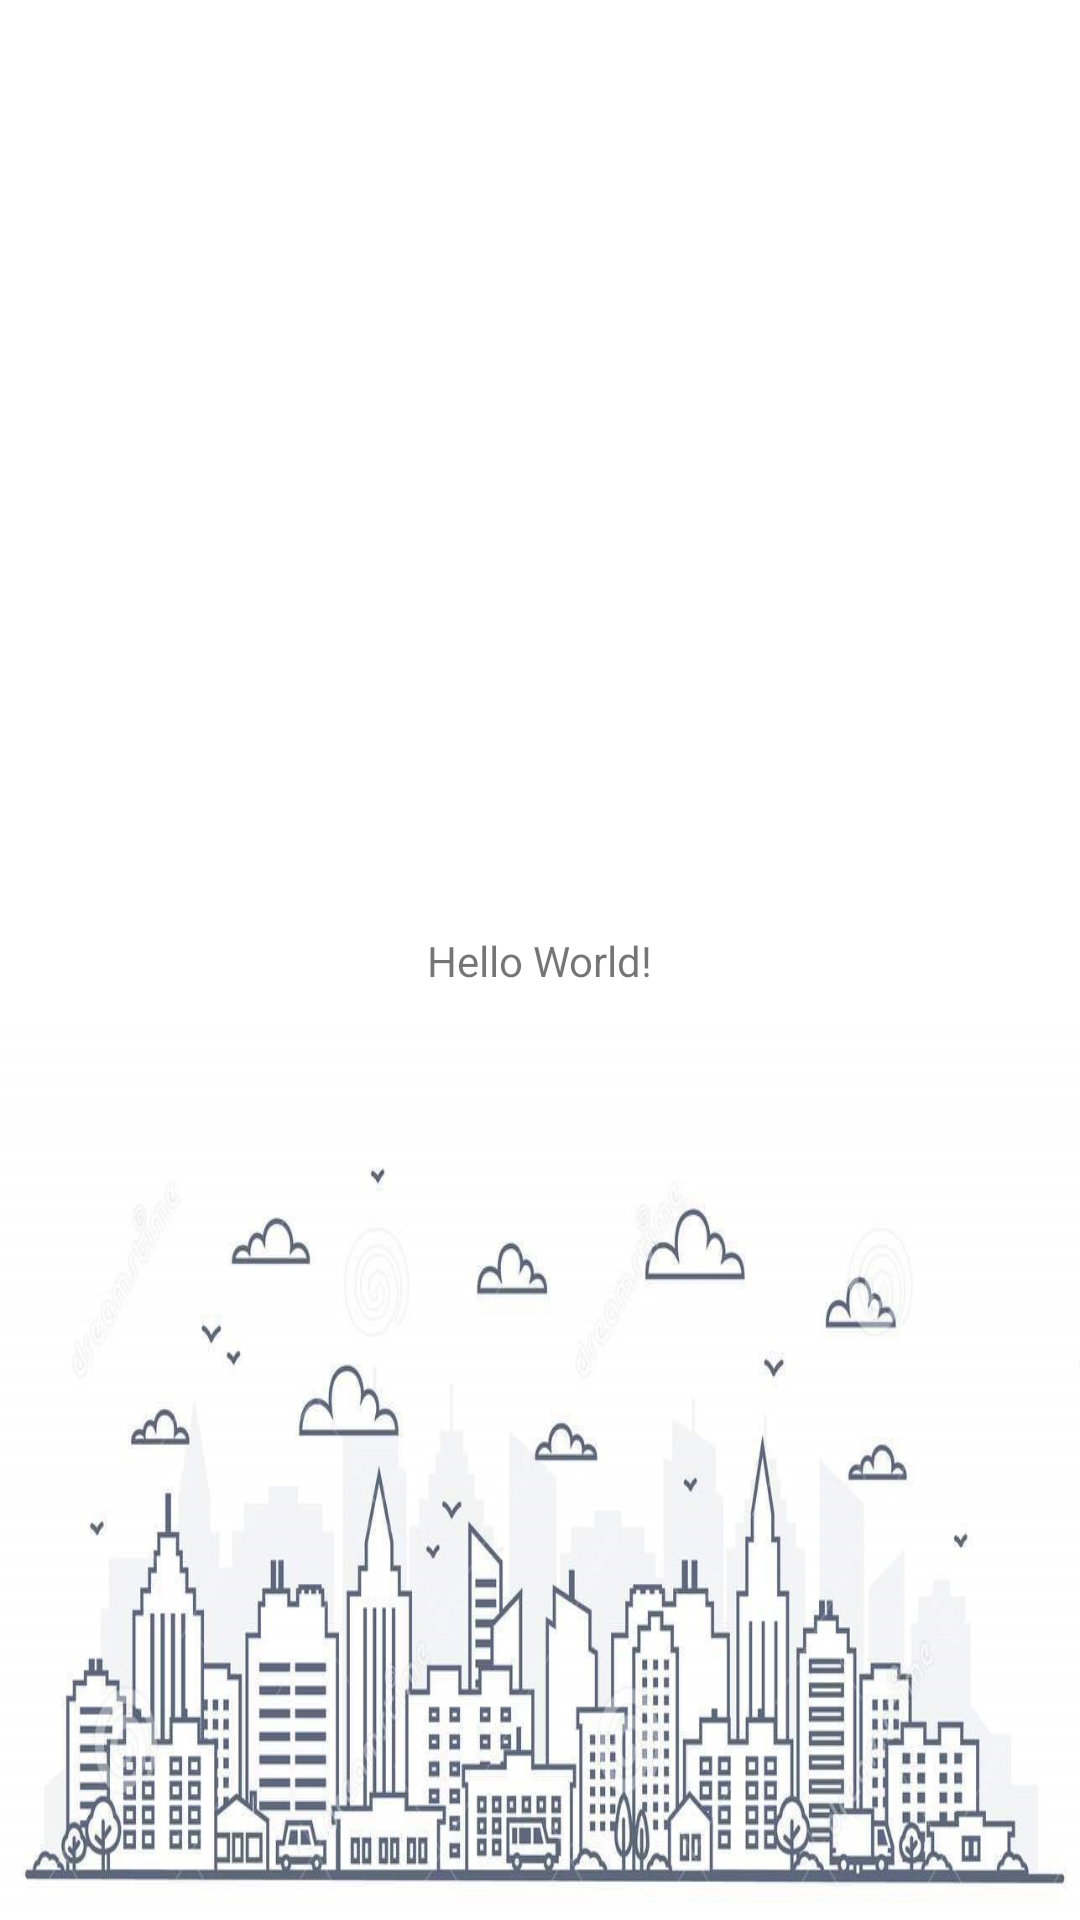

Write the Android layout XML for this screen, with the resource values it uses.
<!-- AndroidManifest.xml: application theme AppTheme -->
<!-- res/layout/activity_main.xml -->
<?xml version="1.0" encoding="utf-8"?>
<android.support.constraint.ConstraintLayout xmlns:android="http://schemas.android.com/apk/res/android"
    xmlns:app="http://schemas.android.com/apk/res-auto"
    xmlns:tools="http://schemas.android.com/tools"
    android:layout_width="match_parent"
    android:layout_height="match_parent"
    android:background="@drawable/skyline_bg"
    tools:context=".MainActivity">


    <TextView
        android:layout_width="wrap_content"
        android:layout_height="wrap_content"
        android:text="Hello World!"
        app:layout_constraintBottom_toBottomOf="parent"
        app:layout_constraintLeft_toLeftOf="parent"
        app:layout_constraintRight_toRightOf="parent"
        app:layout_constraintTop_toTopOf="parent" />

</android.support.constraint.ConstraintLayout>
<!-- resources referenced by this layout -->
<resources>
  <!-- drawable skyline_bg (drawable) -->
  <?xml version="1.0" encoding="utf-8"?>
  <layer-list xmlns:android="http://schemas.android.com/apk/res/android">
  
  
      <item>
          <color android:color="@color/white"></color>
      </item>
  
      <item
          android:height="300dp"
          android:drawable="@drawable/skyline"
          android:gravity="fill_horizontal|bottom" />
  
  </layer-list>
  <style name="AppTheme" parent="Theme.AppCompat.Light.NoActionBar">
          
          <item name="colorPrimary">@color/colorPrimary</item>
          <item name="colorPrimaryDark">@color/colorPrimaryDark</item>
          <item name="colorAccent">@color/colorAccent</item>
      </style>
  <color name="white">#FFFFFF</color>
  <!-- drawable skyline: jpg bitmap (drawable, 120842 bytes) -->
  <color name="colorPrimary">#212121</color>
  <color name="colorPrimaryDark">#101010</color>
  <color name="colorAccent">#D50000</color>
</resources>
